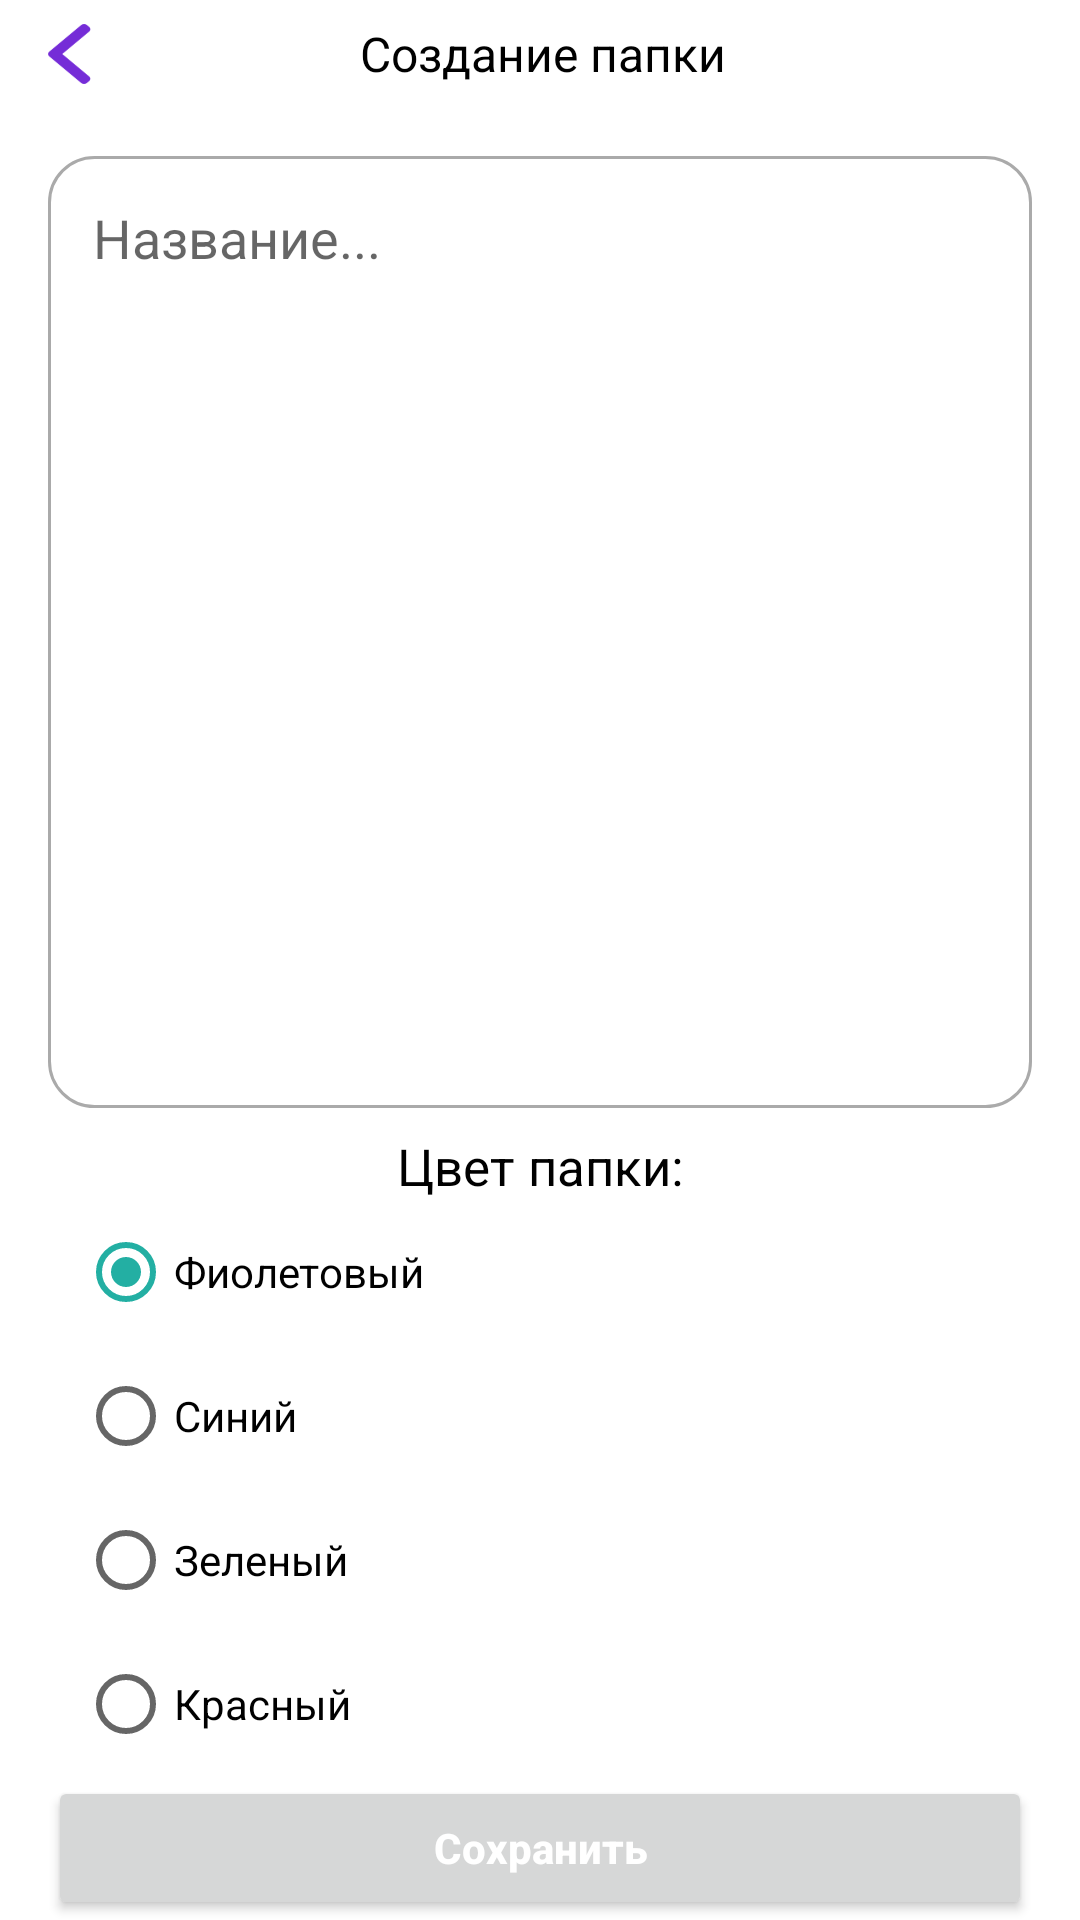

Android layout source for this screen:
<!-- AndroidManifest.xml: application theme AppTheme -->
<!-- res/layout/fragment_add_folder.xml -->
<?xml version="1.0" encoding="utf-8"?>
<LinearLayout xmlns:android="http://schemas.android.com/apk/res/android"
    android:layout_width="match_parent"
    android:layout_height="match_parent"
    android:orientation="vertical">

    <LinearLayout
        android:layout_width="match_parent"
        android:layout_height="wrap_content"
        android:orientation="horizontal">

        <FrameLayout
            android:layout_width="0dp"
            android:layout_height="wrap_content"
            android:layout_gravity="center"
            android:layout_weight="1">

            <ImageView
                android:id="@+id/back_profile"
                android:layout_width="15dp"
                android:layout_height="20dp"
                android:layout_marginStart="16dp"
                android:layout_marginTop="8dp"
                android:layout_marginBottom="8dp"
                android:background="@drawable/btn_back" />

        </FrameLayout>


        <FrameLayout
            android:layout_width="0dp"
            android:layout_height="wrap_content"
            android:layout_gravity="center"
            android:layout_weight="2.">

            <TextView
                android:layout_width="match_parent"
                android:layout_height="wrap_content"
                android:orientation="horizontal"
                android:text="Создание папки"
                android:textColor="@android:color/background_dark"
                android:textSize="16sp"
               />

        </FrameLayout>


    </LinearLayout>

    <FrameLayout
        android:layout_width="match_parent"
        android:layout_height="0dp"
        android:layout_marginStart="16dp"
        android:layout_marginEnd="16dp"
        android:layout_weight="0.3"
        android:layout_marginTop="16dp"
        android:background="@drawable/background_item_note">

        <EditText
            android:id="@+id/add_title_text_folder"
            android:layout_width="match_parent"
            android:layout_height="wrap_content"
            android:background="@null"
            android:gravity="top|start"
            android:hint="Название..."
            android:textColor="@android:color/background_dark"
            android:inputType="textMultiLine"
            android:lines="15" />

    </FrameLayout>


    <LinearLayout
        android:layout_width="match_parent"
        android:layout_height="wrap_content"
        android:layout_marginTop="8dp"
        android:orientation="vertical">

        <TextView
            android:layout_width="wrap_content"
            android:layout_height="wrap_content"
            android:layout_gravity="center"
            android:text="Цвет папки:"
            android:textColor="@android:color/black"
            android:textSize="17sp" />

        <LinearLayout
            android:layout_width="match_parent"
            android:layout_height="wrap_content"
            android:orientation="vertical">

            <RadioGroup
                android:id="@+id/radioGroupColorFolder"
                android:layout_width="match_parent"
                android:layout_height="0dp"
                android:layout_weight="2"
                android:layout_below="@+id/textView"
                android:layout_marginStart="26dp"
                android:layout_marginEnd="26dp"
                android:orientation="vertical">

                <RadioButton
                    android:id="@+id/radioButtonPurpur"
                    android:layout_width="wrap_content"
                    android:layout_height="wrap_content"
                    android:layout_weight="1"
                    android:text="Фиолетовый"
                    android:checked="true"/>

                <RadioButton
                    android:id="@+id/radioButtonGrey"
                    android:layout_width="wrap_content"
                    android:layout_height="wrap_content"
                    android:layout_weight="1"
                    android:text="Синий" />

                <RadioButton
                    android:id="@+id/radioButtonGreen"
                    android:layout_width="wrap_content"
                    android:layout_height="wrap_content"
                    android:layout_weight="1"
                    android:text="Зеленый" />

                <RadioButton
                    android:id="@+id/radioButtonRed"
                    android:layout_width="wrap_content"
                    android:layout_height="wrap_content"
                    android:layout_weight="1"
                    android:text="Красный" />







            </RadioGroup>

        </LinearLayout>


    </LinearLayout>

    <Button

        android:id="@+id/save_folder_btn"
        android:layout_width="match_parent"
        android:layout_height="wrap_content"
        android:layout_gravity="bottom"
        android:layout_marginStart="16dp"
        android:layout_marginEnd="16dp"
        android:text="@string/add_note_save"
        android:textAllCaps="false"
        android:textColor="@android:color/white"
        android:textStyle="bold" />


</LinearLayout>
<!-- resources referenced by this layout -->
<resources>
  <!-- drawable background_item_note (drawable) -->
  <?xml version="1.0" encoding="utf-8"?>
  <shape xmlns:android="http://schemas.android.com/apk/res/android"
      android:shape="rectangle" >
  
      <corners android:radius="15dp" />
  
  
  
      <stroke
          android:width="1dp"
          android:color="@android:color/darker_gray" />
  
  
  
      <padding
          android:bottom="15dp"
          android:left="15dp"
          android:right="15dp"
          android:top="15dp" />
  
  </shape>
  <!-- drawable btn_back: png bitmap (drawable, 1050 bytes) -->
  <string name="add_note_save">Сохранить</string>
  <style name="AppTheme" parent="Theme.MaterialComponents.DayNight.NoActionBar">
          
          <item name="colorPrimary">@color/colorPrimary</item>
          <item name="colorPrimaryDark">@color/ultramarin</item>
          <item name="colorAccent">@color/biu</item>
  
          
          <item name="android:windowLightStatusBar" tools:targetApi="m">true</item>
          <item name="android:statusBarColor" tools:targetApi="lollipop">@android:color/transparent
          </item>
  
          
          
      </style>
  <color name="colorPrimary">#008577</color>
  <color name="ultramarin">#4000c0</color>
  <color name="biu">#23AFA3</color>
</resources>
